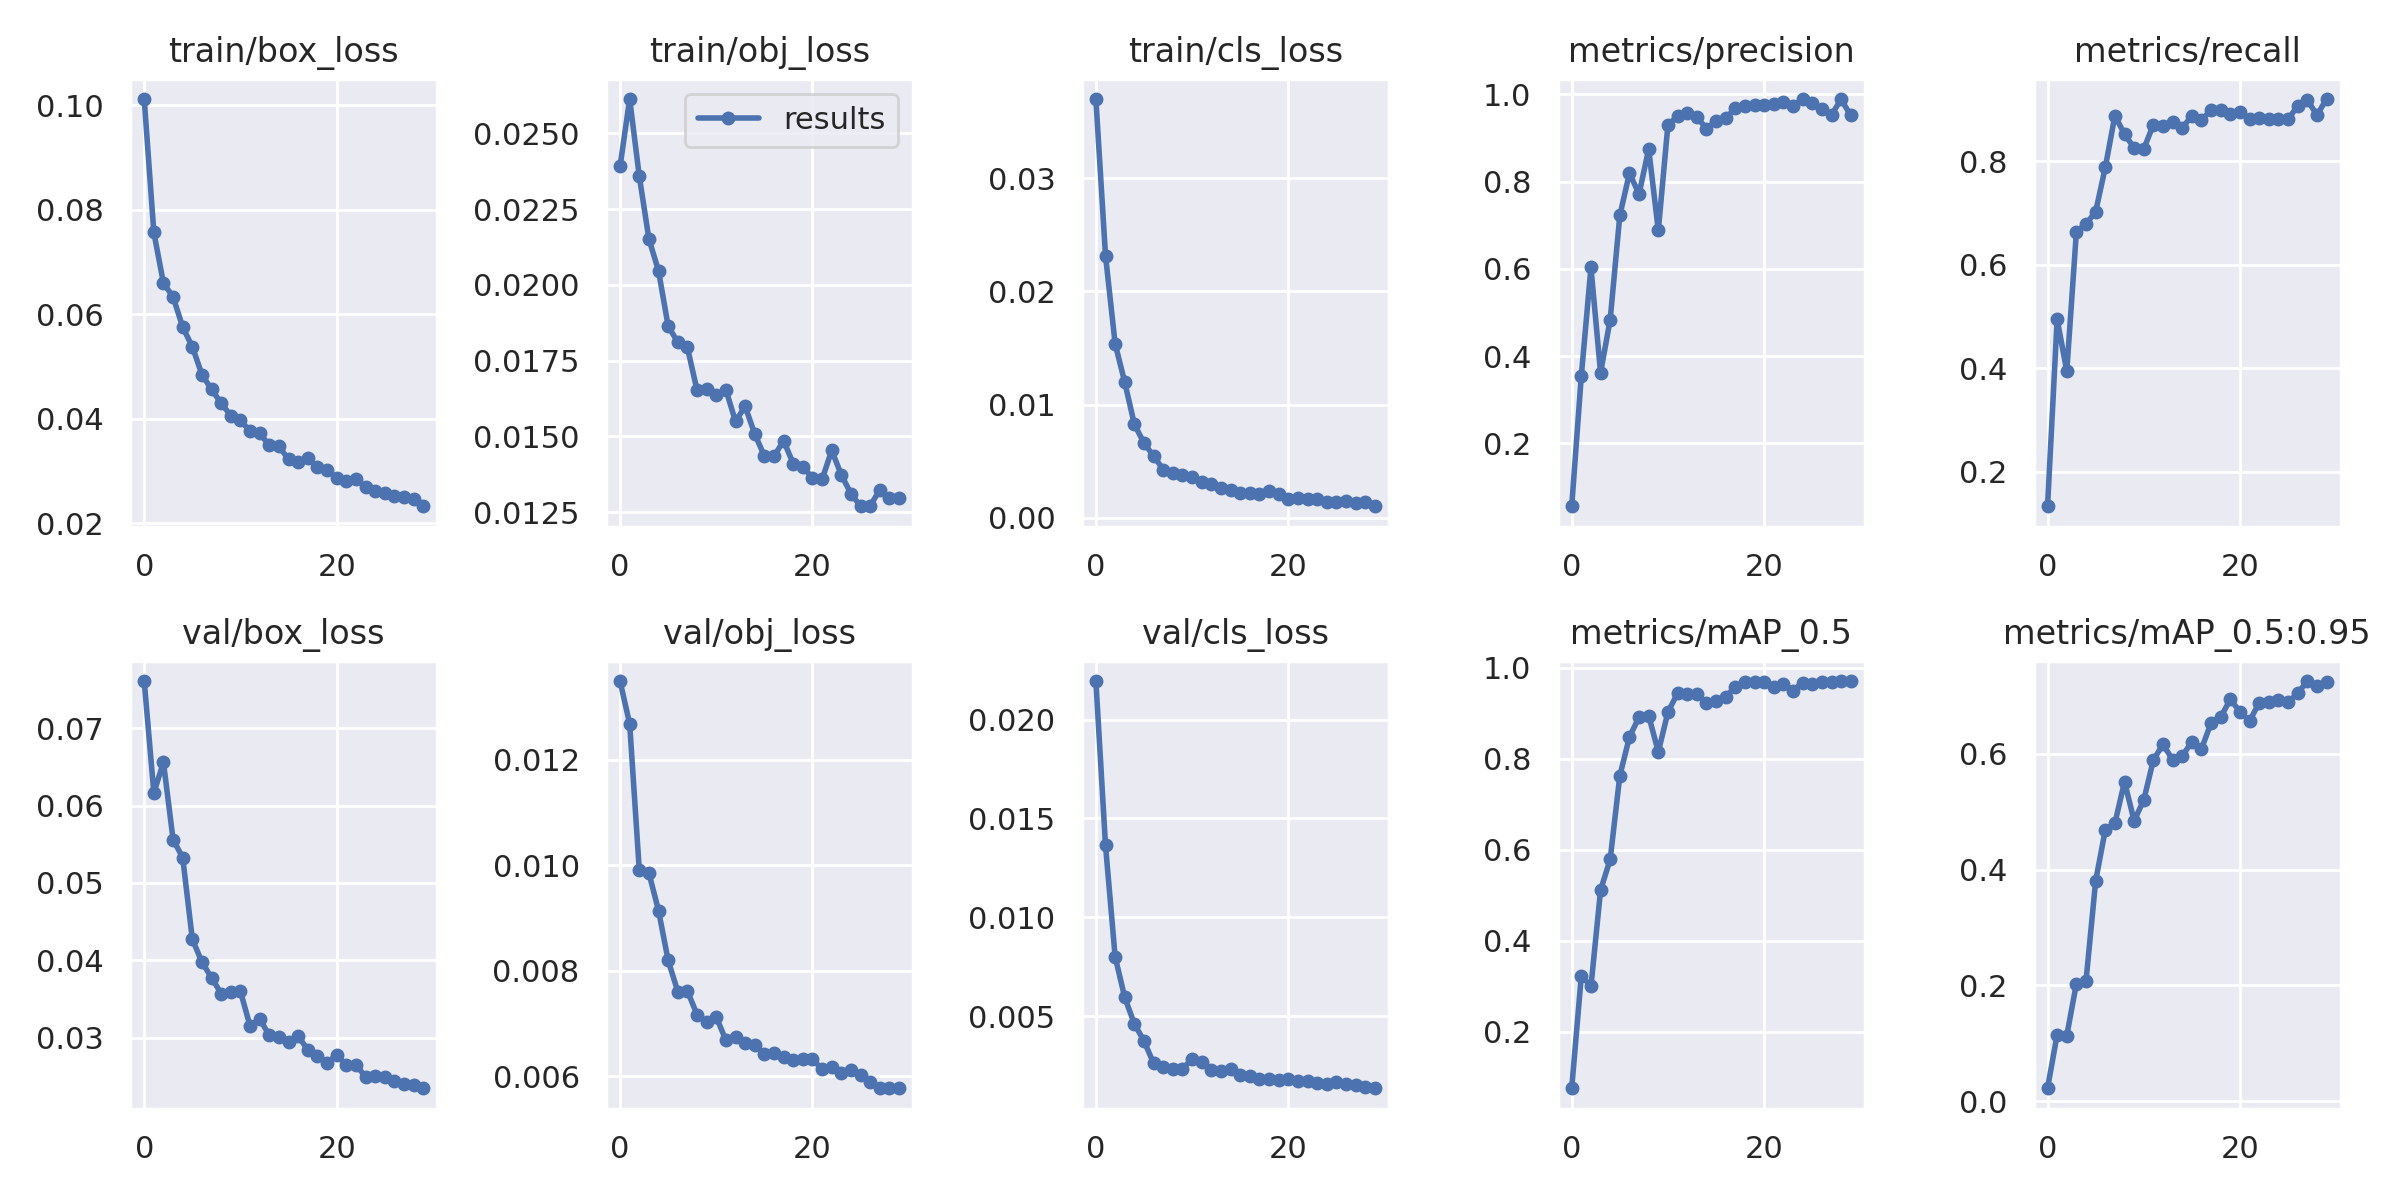

Values plotted in this chart, from the file beside it:
epoch, train/box_loss, train/obj_loss, train/cls_loss, metrics/precision, metrics/recall, metrics/mAP_0.5, metrics/mAP_0.5:0.95, val/box_loss, val/obj_loss, val/cls_loss, x/lr0, x/lr1, x/lr2
0, 0.1012, 0.02391, 0.03699, 0.05545, 0.133, 0.07651, 0.02229, 0.07608, 0.0135, 0.02196, 0.073, 0.003, 0.003
1, 0.07563, 0.02613, 0.02317, 0.3549, 0.4946, 0.3239, 0.115, 0.06163, 0.01268, 0.01364, 0.0449, 0.005899, 0.005899
2, 0.06594, 0.02358, 0.01539, 0.6033, 0.3944, 0.3, 0.1134, 0.06557, 0.009907, 0.008002, 0.01659, 0.008593, 0.008593
3, 0.06331, 0.02151, 0.01199, 0.3617, 0.6642, 0.5114, 0.2032, 0.05561, 0.009853, 0.00594, 0.00901, 0.00901, 0.00901
4, 0.05752, 0.02046, 0.008271, 0.4838, 0.6787, 0.5791, 0.208, 0.05327, 0.009141, 0.004599, 0.00901, 0.00901, 0.00901
5, 0.05377, 0.01864, 0.006621, 0.7225, 0.7026, 0.7624, 0.3805, 0.04274, 0.008196, 0.003738, 0.00868, 0.00868, 0.00868
6, 0.04845, 0.01811, 0.005473, 0.8193, 0.7881, 0.8474, 0.4686, 0.03977, 0.007603, 0.002605, 0.00835, 0.00835, 0.00835
7, 0.04559, 0.01793, 0.004275, 0.772, 0.8882, 0.8912, 0.4802, 0.03776, 0.007613, 0.002425, 0.00802, 0.00802, 0.00802
8, 0.04298, 0.01653, 0.004004, 0.8748, 0.8526, 0.8942, 0.5518, 0.03572, 0.007168, 0.002307, 0.00769, 0.00769, 0.00769
9, 0.0406, 0.01658, 0.003831, 0.6882, 0.8259, 0.8148, 0.4845, 0.03588, 0.007027, 0.002334, 0.00736, 0.00736, 0.00736
10, 0.03967, 0.01637, 0.003654, 0.9304, 0.8237, 0.902, 0.5202, 0.03601, 0.007119, 0.002814, 0.00703, 0.00703, 0.00703
11, 0.03764, 0.01654, 0.00319, 0.9496, 0.8712, 0.9436, 0.5895, 0.03154, 0.006683, 0.002676, 0.0067, 0.0067, 0.0067
12, 0.0372, 0.0155, 0.003017, 0.9584, 0.868, 0.9418, 0.6165, 0.03244, 0.006734, 0.002254, 0.00637, 0.00637, 0.00637
13, 0.03493, 0.01599, 0.002626, 0.9487, 0.8767, 0.9423, 0.5898, 0.03033, 0.006621, 0.002198, 0.00604, 0.00604, 0.00604
14, 0.0347, 0.01508, 0.002505, 0.9216, 0.8646, 0.9223, 0.5961, 0.03006, 0.006595, 0.002297, 0.00571, 0.00571, 0.00571
15, 0.03225, 0.01436, 0.002205, 0.939, 0.8882, 0.9267, 0.6212, 0.02941, 0.006424, 0.001994, 0.00538, 0.00538, 0.00538
16, 0.03175, 0.01435, 0.002247, 0.9449, 0.88, 0.9362, 0.6087, 0.03021, 0.00643, 0.001975, 0.00505, 0.00505, 0.00505
17, 0.03257, 0.01486, 0.002122, 0.969, 0.8992, 0.9565, 0.6537, 0.02845, 0.006368, 0.001821, 0.00472, 0.00472, 0.00472
18, 0.0308, 0.0141, 0.002368, 0.9731, 0.8988, 0.9691, 0.6634, 0.02769, 0.006307, 0.001809, 0.00439, 0.00439, 0.00439
19, 0.0302, 0.01401, 0.002149, 0.9758, 0.892, 0.9677, 0.6946, 0.02679, 0.006327, 0.001774, 0.00406, 0.00406, 0.00406
20, 0.0287, 0.01362, 0.001689, 0.9748, 0.895, 0.9672, 0.6724, 0.02775, 0.006321, 0.00182, 0.00373, 0.00373, 0.00373
21, 0.02811, 0.01359, 0.00178, 0.9778, 0.8822, 0.9578, 0.657, 0.0265, 0.006129, 0.001733, 0.0034, 0.0034, 0.0034
22, 0.02854, 0.01454, 0.001673, 0.9818, 0.8835, 0.9637, 0.6885, 0.02655, 0.006164, 0.001732, 0.00307, 0.00307, 0.00307
23, 0.0269, 0.01373, 0.001648, 0.9732, 0.8822, 0.9493, 0.6901, 0.02495, 0.006054, 0.001584, 0.00274, 0.00274, 0.00274
24, 0.02609, 0.01311, 0.001387, 0.9896, 0.8818, 0.9669, 0.6933, 0.02505, 0.006111, 0.001544, 0.00241, 0.00241, 0.00241
25, 0.02579, 0.0127, 0.001418, 0.9802, 0.8809, 0.9631, 0.6897, 0.02492, 0.006014, 0.001649, 0.00208, 0.00208, 0.00208
26, 0.02531, 0.01272, 0.001459, 0.9656, 0.9077, 0.9671, 0.7047, 0.02437, 0.005891, 0.001573, 0.00175, 0.00175, 0.00175
27, 0.02511, 0.01324, 0.00135, 0.9535, 0.9188, 0.9688, 0.7259, 0.02399, 0.005779, 0.001524, 0.00142, 0.00142, 0.00142
28, 0.02458, 0.01298, 0.001441, 0.9887, 0.8894, 0.9696, 0.7175, 0.02396, 0.005773, 0.001414, 0.00109, 0.00109, 0.00109
29, 0.02326, 0.01298, 0.001035, 0.952, 0.9205, 0.9703, 0.7243, 0.02349, 0.005769, 0.001342, 0.00076, 0.00076, 0.00076
